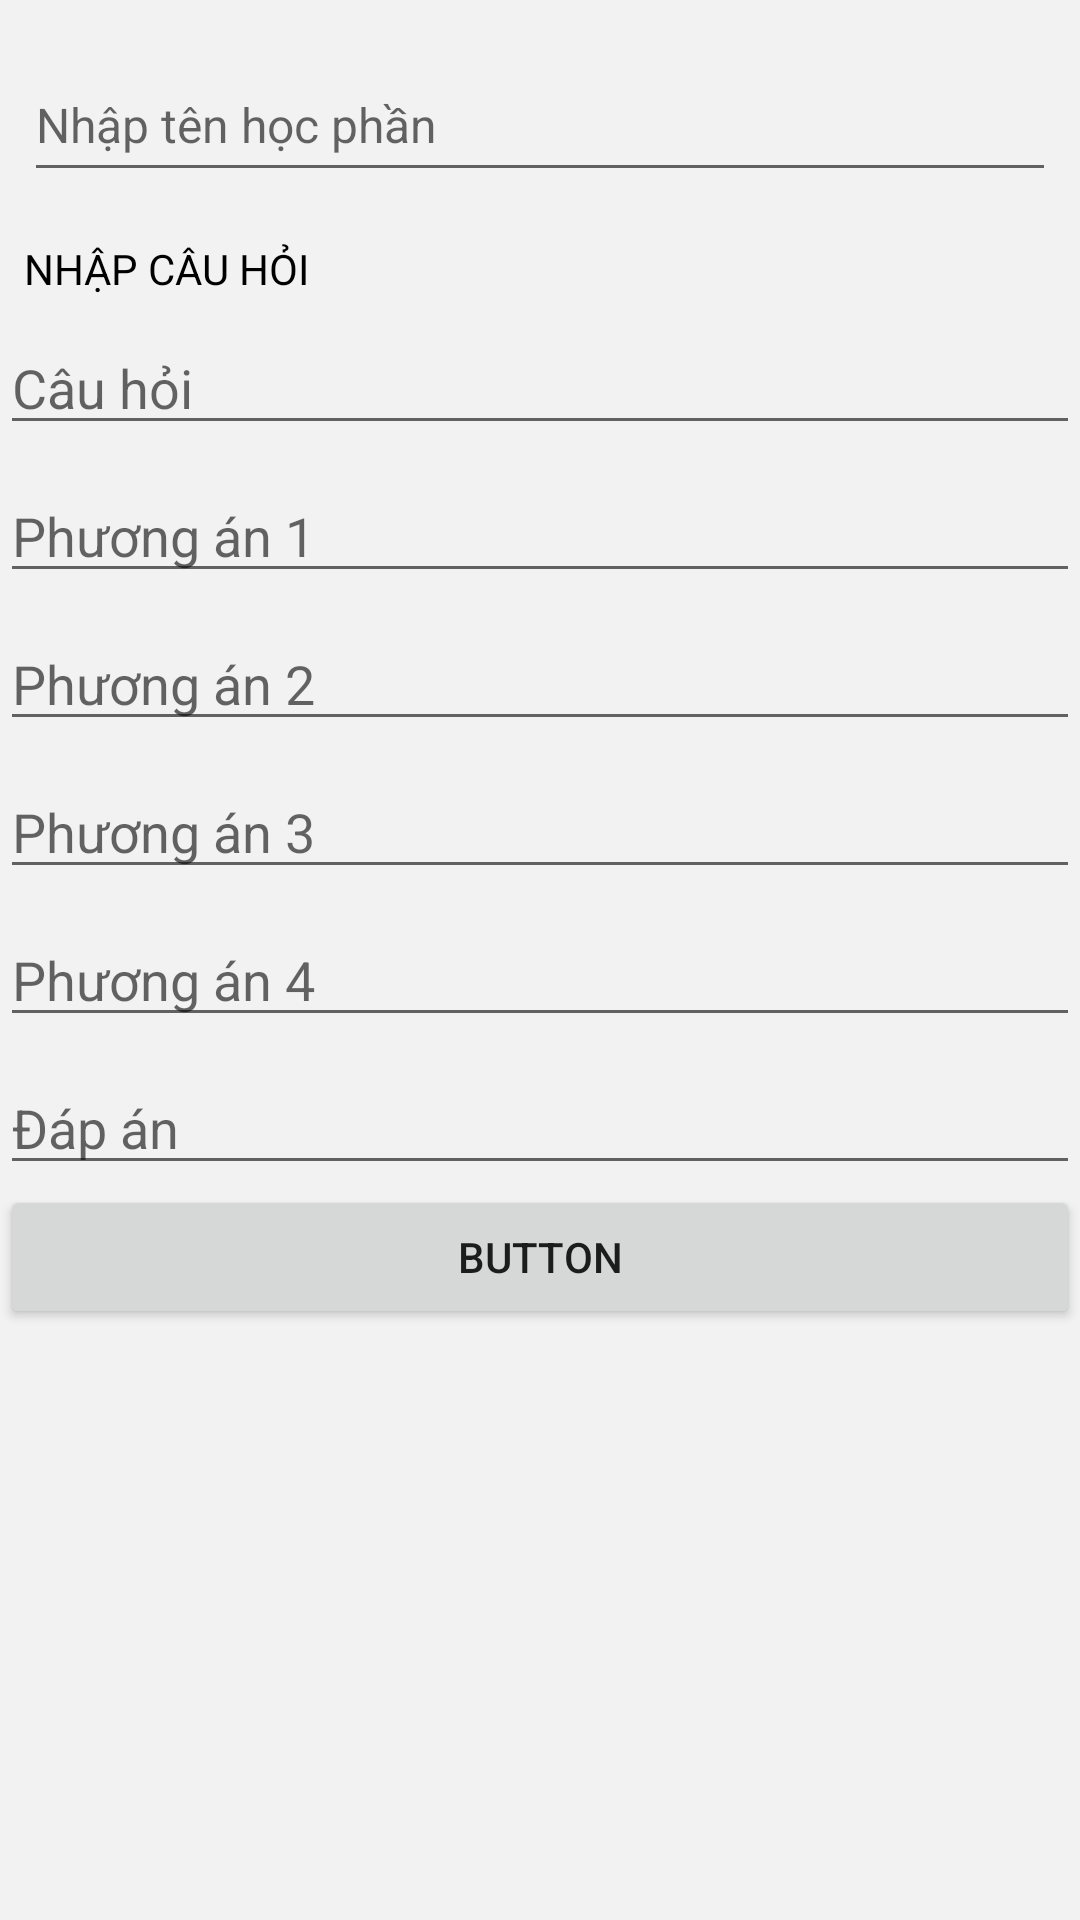

Reconstruct the res/layout file that produces this screen, plus the resources it refers to.
<!-- AndroidManifest.xml: application theme Theme.QuizApp -->
<!-- res/layout/fragment_add.xml -->
<?xml version="1.0" encoding="utf-8"?>
<LinearLayout xmlns:android="http://schemas.android.com/apk/res/android"
    xmlns:app="http://schemas.android.com/apk/res-auto"
    xmlns:tools="http://schemas.android.com/tools"
    android:id="@+id/addFrag"
    android:layout_width="match_parent"
    android:layout_height="match_parent"
    android:orientation="vertical"
    tools:context=".AddFragment">


    <EditText
        android:id="@+id/txtTitle"
        android:layout_width="match_parent"
        android:layout_height="48dp"
        android:layout_marginStart="8dp"
        android:layout_marginTop="16dp"
        android:layout_marginEnd="8dp"
        android:gravity="center_vertical"
        android:hint="Nhập tên học phần"
        android:textSize="16sp"
        />

    <TextView
        android:id="@+id/textView14"
        android:layout_width="wrap_content"
        android:layout_height="wrap_content"
        android:layout_marginStart="8dp"
        android:layout_marginTop="16dp"
        android:textColor="@color/black"
        android:text="NHẬP CÂU HỎI"
         />

    <EditText
        android:id="@+id/edt1ques"
        android:layout_width="match_parent"
        android:layout_height="wrap_content"
        android:inputType="textPersonName"
        android:layout_marginTop="8dp"
        android:hint="Câu hỏi" />

    <EditText
        android:id="@+id/edt1op1"
        android:layout_width="match_parent"
        android:layout_height="wrap_content"
        android:inputType="textPersonName"
        android:layout_marginTop="8dp"
        android:hint="Phương án 1" />

    <EditText
        android:id="@+id/edt1op2"
        android:layout_width="match_parent"
        android:layout_height="wrap_content"
        android:inputType="textPersonName"
        android:layout_marginTop="8dp"
        android:hint="Phương án 2" />

    <EditText
        android:id="@+id/edt1op3"
        android:layout_width="match_parent"
        android:layout_height="wrap_content"
        android:inputType="textPersonName"
        android:layout_marginTop="8dp"
        android:hint="Phương án 3" />

    <EditText
        android:id="@+id/edt1op4"
        android:layout_width="match_parent"
        android:layout_height="wrap_content"
        android:inputType="textPersonName"
        android:layout_marginTop="8dp"
        android:hint="Phương án 4" />

    <EditText
        android:id="@+id/edt1ans"
        android:layout_width="match_parent"
        android:layout_height="wrap_content"
        android:inputType="textPersonName"
        android:layout_marginTop="8dp"
        android:hint="Đáp án" />

    <Button
        android:id="@+id/button2"
        android:layout_width="match_parent"
        android:layout_height="wrap_content"
        android:text="Button" />


</LinearLayout>
<!-- resources referenced by this layout -->
<resources>
  <color name="black">#FF000000</color>
  <style name="Theme.QuizApp" parent="Theme.MaterialComponents.DayNight.NoActionBar">
          
          <item name="android:windowBackground">@color/gray_white</item>
          <item name="colorPrimary">@color/blue</item>
          <item name="colorPrimaryVariant">@color/blue</item>
          <item name="colorOnPrimary">@color/white</item>
          
          <item name="colorSecondary">@color/teal_200</item>
          <item name="colorSecondaryVariant">@color/teal_700</item>
          <item name="colorOnSecondary">@color/black</item>
          
          <item name="android:statusBarColor">@color/blue</item>
          
      </style>
  <color name="gray_white">#F2F2F2</color>
  <color name="blue">#435aaf</color>
  <color name="white">#FFFFFFFF</color>
  <color name="teal_200">#FF03DAC5</color>
  <color name="teal_700">#FF018786</color>
</resources>
